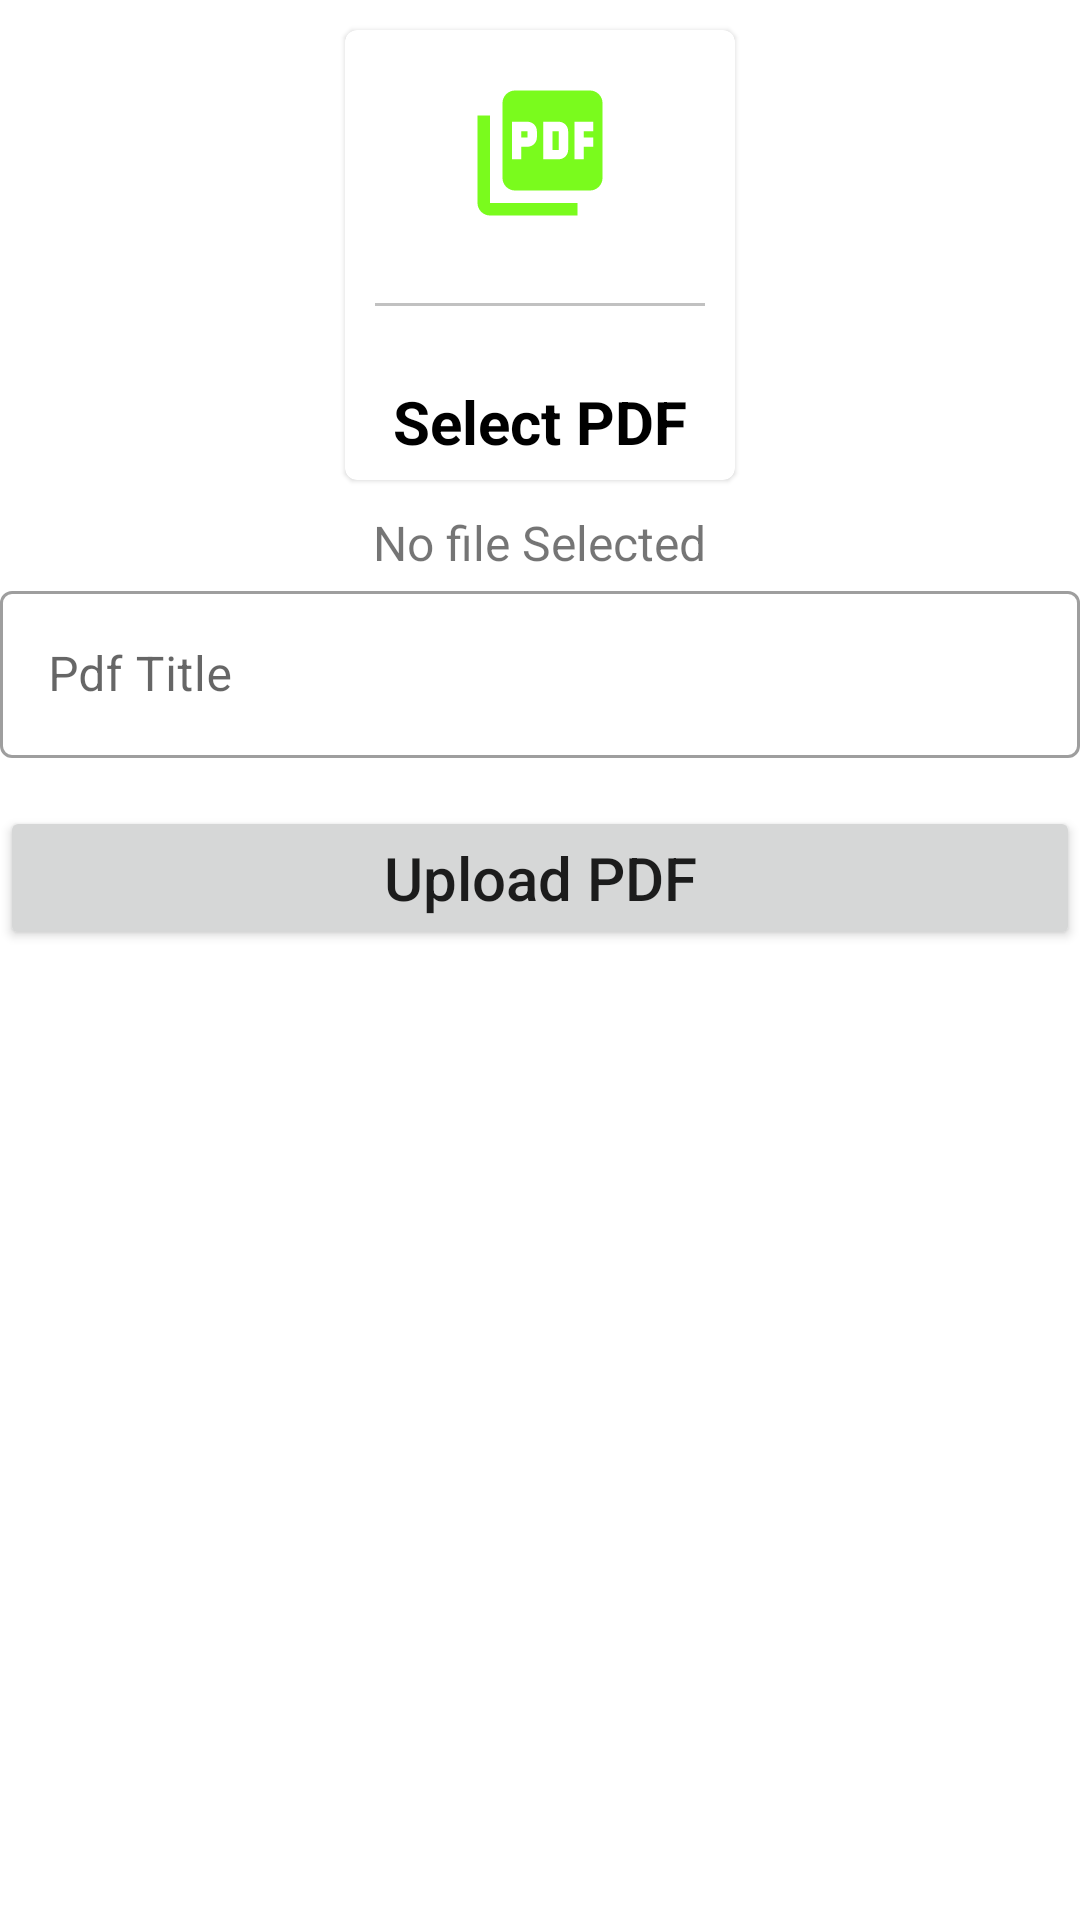

Android layout source for this screen:
<!-- AndroidManifest.xml: application theme Theme.Myapp -->
<!-- res/layout/activity_ebook.xml -->
<?xml version="1.0" encoding="utf-8"?>
<ScrollView xmlns:android="http://schemas.android.com/apk/res/android"
    xmlns:app="http://schemas.android.com/apk/res-auto"
    xmlns:tools="http://schemas.android.com/tools"
    android:layout_width="match_parent"
    android:layout_height="match_parent"
    android:orientation="vertical"
    tools:context=".MainActivity4">
    <LinearLayout
        android:layout_width="match_parent"
        android:layout_height="match_parent"
        android:orientation="vertical">


        <com.google.android.material.card.MaterialCardView
            android:layout_width="130sp"
            android:layout_height="150sp"
            android:layout_margin="10sp"
            android:layout_gravity="center"
            >

            <LinearLayout
                android:layout_width="match_parent"
                android:layout_height="match_parent"
                android:gravity="center"
                android:orientation="vertical">

                <ImageView
                    android:id="@+id/addPdf"
                    android:layout_width="80sp"
                    android:layout_height="80sp"
                    android:background="@drawable/circle_purple"
                    android:padding="15sp"
                    android:src="@drawable/ic_upload_pdf" />

                <View
                    android:layout_width="match_parent"
                    android:layout_height="1sp"
                    android:layout_margin="10sp"
                    android:background="@color/whiteGray" />

                <TextView
                    android:layout_width="wrap_content"
                    android:layout_height="wrap_content"
                    android:layout_marginTop="10sp"
                    android:padding="5sp"
                    android:text="Select PDF"
                    android:textColor="@color/black"
                    android:textSize="20sp"
                    android:textStyle="bold" />

            </LinearLayout>
        </com.google.android.material.card.MaterialCardView>
        <TextView
            android:layout_width="wrap_content"
            android:layout_height="wrap_content"
            android:text="No file Selected"
            android:layout_gravity="center"
            android:textSize="16sp"
            android:id="@+id/pdfTextview"
            />
        <com.google.android.material.textfield.TextInputLayout
            android:layout_width="match_parent"
            android:layout_height="match_parent"
            style="@style/Widget.MaterialComponents.TextInputLayout.OutlinedBox"
            >

            <com.google.android.material.textfield.TextInputEditText
                android:layout_width="match_parent"
                android:layout_height="wrap_content"
                android:layout_marginTop="20sp"
                android:id="@+id/PdfTitle"
                android:hint="Pdf Title" />
        </com.google.android.material.textfield.TextInputLayout>
        <Button
            android:id="@+id/uploadPDFtBtn"
            android:layout_width="match_parent"
            android:layout_height="wrap_content"
            android:layout_marginTop="16sp"
            android:text="Upload PDF"
            android:textSize="20sp"
            android:textAllCaps="false"/>

    </LinearLayout>

</ScrollView>
<!-- resources referenced by this layout -->
<resources>
  <color name="black">#FF000000</color>
  <color name="whiteGray">#c1c1c1</color>
  <!-- drawable ic_upload_pdf (drawable) -->
  <vector android:height="24dp" android:tint="#7AFB1D"
      android:viewportHeight="24" android:viewportWidth="24"
      android:width="24dp" xmlns:android="http://schemas.android.com/apk/res/android">
      <path android:fillColor="@android:color/white" android:pathData="M20,2L8,2c-1.1,0 -2,0.9 -2,2v12c0,1.1 0.9,2 2,2h12c1.1,0 2,-0.9 2,-2L22,4c0,-1.1 -0.9,-2 -2,-2zM11.5,9.5c0,0.83 -0.67,1.5 -1.5,1.5L9,11v2L7.5,13L7.5,7L10,7c0.83,0 1.5,0.67 1.5,1.5v1zM16.5,11.5c0,0.83 -0.67,1.5 -1.5,1.5h-2.5L12.5,7L15,7c0.83,0 1.5,0.67 1.5,1.5v3zM20.5,8.5L19,8.5v1h1.5L20.5,11L19,11v2h-1.5L17.5,7h3v1.5zM9,9.5h1v-1L9,8.5v1zM4,6L2,6v14c0,1.1 0.9,2 2,2h14v-2L4,20L4,6zM14,11.5h1v-3h-1v3z"/>
  </vector>
  <style name="Theme.Myapp" parent="Theme.MaterialComponents.Light.NoActionBar">
          
          <item name="colorPrimary">@color/purple_500</item>
          <item name="colorPrimaryVariant">@color/purple_700</item>
          <item name="colorOnPrimary">@color/white</item>
          
          <item name="colorSecondary">@color/teal_200</item>
          <item name="colorSecondaryVariant">@color/teal_700</item>
          <item name="colorOnSecondary">@color/black</item>
          
          <item name="android:statusBarColor">?attr/colorPrimaryVariant</item>
          
      </style>
  <color name="purple_500">#FF221065</color>
  <color name="purple_700">#FF3700B3</color>
  <color name="white">#FFFFFFFF</color>
  <color name="teal_200">#FF03DAC5</color>
  <color name="teal_700">#FF018786</color>
</resources>
